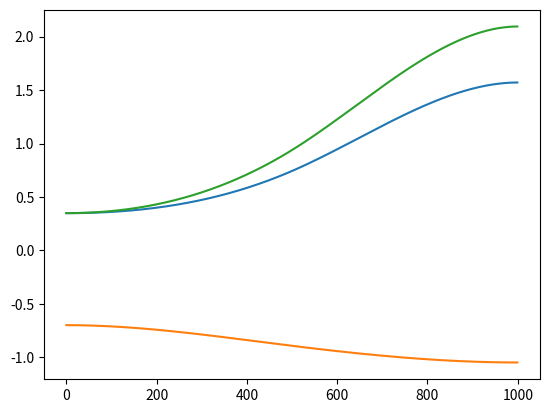

Write Python code to recreate this figure.
# This file calculates the nominal trajectory for an RRR planar manipulator navigating a cluttered environment to a goal
# Created: 5/23/21 by Nathaniel Agharese

import numpy as np
import scipy.optimize as scp
import matplotlib.pyplot as plt

# Define necessary constants
q0 = np.array([np.pi/9, -2*np.pi/9, np.pi/9])
dq0 = np.array([0, 0, 0])
qT = np.array([np.pi/2, -np.pi/3, 2*np.pi/3])
dqT = np.array([0, 0, 0])
uMax = 20
T_Max = 15 # Maximum time for operation [s]
numKnots = 1
numJoints = 3
z0 = np.ones((numKnots*numJoints + 1,1))
z0 = z0[:,0]

def GenerateTraj(z,q0,dq0,qT,dqT):
    T = z[-1]
    dt = 0.001
    N = int(np.floor(T/dt))
    numJoints = np.size(z) - 1
    Q = np.zeros((N,3*numJoints))
    for i in range(numJoints):
        a1 = z[i]
        # Solve for the spline parameters using PVA, initial, and terminal constraints
        a = np.array([[0, 0, 1, 0, 0, 0, 0],
            [0, 1, 0, 0, 0, 0, 0],
            [(T/2)**2, (T/2), 1, -(T/2)**3, -(T/2)**2, -(T/2), -1],
            [(T/2), 1/2, 0, -(3/2)*(T/2)**2, -(T/2), -1/2, 0],
            [1/2, 0, 0, -(3/2)*(T/2), -1/2, 0, 0],
            [0, 0, 0, T**3, T**2, T, 1],
            [0, 0, 0, 3*T**2, 2*T, 1, 0]])
        b = np.array([q0[i], dq0[i], -a1*(T/2)**3, -(3/2)*a1*(T/2)**2, -(3/2)*a1*(T/2), qT[i], dqT[i]])
        x = np.linalg.solve(a,b)
        # Discretize and create the trajectory for this joint
        Qi = np.zeros((N,3))
        for k in range(N):
            t = k*dt
            if t <= T/2:
                Qi[k,0] = a1*t**3 + x[0]*t**2 + x[1]*t + x[2]
                Qi[k,1] = 3*a1*t**2 + 2*x[0]*t + x[1]
                Qi[k,2] = 6*a1*t + 2*x[0]
            else:
                Qi[k,0] = x[3]*t**3 + x[4]*t**2 + x[5]*t + x[6]
                Qi[k,1] = 3*x[3]*t**2 + 2*x[4]*t + x[5]
                Qi[k,2] = 6*x[3]*t + 2*x[4]
        Q[:,i*numJoints] = Qi[:,0]
        Q[:,i*numJoints + 1] = Qi[:,1]
        Q[:,i*numJoints + 2] = Qi[:,2]
    # plt.plot(Q[:,0])
    # plt.show()
    return Q

def TrajError(z,q0,dq0,qT,dqT):
    Q = GenerateTraj(z,q0,dq0,qT,dqT)
    # minimize the path length for testing this opmitiztion method: UPDATE TO ACTUAL INTRUSION ERROR LATER
    error = np.linalg.norm(Q[:,0],1) + np.linalg.norm(Q[:,3],1) + np.linalg.norm(Q[:,6],1)
    return error

def Dynamics(z,q0,dq0,qT,dqT):
    Q = GenerateTraj(z,q0,dq0,qT,dqT)
    # Robot Constants
    L1, L2, L3 = 1, 1, 1
    l1, l2, l3 = 1/2, 1/2, 1/2
    m1, m2, m3 = 1, 1, 1
    Izz1, Izz2, Izz3 = (1/3)*m1*L1**2, (1/3)*m2*L2**2, (1/3)*m3*L3**2
    n = 3 # number of links
    s  = np.shape(Q)
    u = np.zeros((s[0]*3,1))
    # Run the dynamics to check the torque constraints
    for t in range(s[0]):
        q = Q[t,0:n]
        q2, q3 = q[1], q[2]
        dq = Q[t,n:2*n]
        dq1, dq2, dq3 = dq[0], dq[1], dq[2]
        dqSquared = np.array([dq1**2, dq2**2, dq3**2])
        dqdq = np.array([dq1*dq2, dq1*dq3, dq2*dq3])
        ddq = Q[t,2*n:3*n]
        M = np.array([[Izz1 + Izz2 + Izz3 + L1**2*m2 + L1**2*m3 + L2**2*m3 + l1**2*m1 + l2**2*m2 + l3**2*m3 + 2*L1*l3*m3*np.cos(q2 + q3) + 2*L1*L2*m3*np.cos(q2) + 2*L1*l2*m2*np.cos(q2) + 2*L2*l3*m3*np.cos(q3), m3*L2**2 + 2*m3*np.cos(q3)*L2*l3 + L1*m3*np.cos(q2)*L2 + m2*l2**2 + L1*m2*np.cos(q2)*l2 + m3*l3**2 + L1*m3*np.cos(q2 + q3)*l3 + Izz2 + Izz3, Izz3 + l3**2*m3 + L1*l3*m3*np.cos(q2 + q3) + L2*l3*m3*np.cos(q3)],
            [m3*L2**2 + 2*m3*np.cos(q3)*L2*l3 + L1*m3*np.cos(q2)*L2 + m2*l2**2 + L1*m2*np.cos(q2)*l2 + m3*l3**2 + L1*m3*np.cos(q2 + q3)*l3 + Izz2 + Izz3, m3*L2**2 + 2*m3*np.cos(q3)*L2*l3 + m2*l2**2 + m3*l3**2 + Izz2 + Izz3, m3*l3**2 + L2*m3*np.cos(q3)*l3 + Izz3],
            [Izz3 + l3**2*m3 + L1*l3*m3*np.cos(q2 + q3) + L2*l3*m3*np.cos(q3), m3*l3**2 + L2*m3*np.cos(q3)*l3 + Izz3, m3*l3**2 + Izz3]])
        C = np.array([[0, -L1*(l2*m2*np.sin(q2) + l3*m3*np.sin(q2 + q3) + L2*m3*np.sin(q2)), -l3*m3*(L1*np.sin(q2 + q3) + L2*np.sin(q3))],
            [-L1*(l2*m2*np.sin(q2) + l3*m3*np.sin(q2 + q3) + L2*m3*np.sin(q2)), 0, -L2*l3*m3*np.sin(q3)],
            [-l3*m3*(L1*np.sin(q2 + q3) + L2*np.sin(q3)), -L2*l3*m3*np.sin(q3), 0]])
        B = np.array([[-2*L1*(l2*m2*np.sin(q2) + l3*m3*np.sin(q2 + q3) + L2*m3*np.sin(q2)), -2*l3*m3*(L1*np.sin(q2 + q3) + L2*np.sin(q3)), -2*l3*m3*(L1*np.sin(q2 + q3) + L2*np.sin(q3))],
            [-2*L1*(l2*m2*np.sin(q2) + l3*m3*np.sin(q2 + q3) + L2*m3*np.sin(q2)), -2*l3*m3*(L1*np.sin(q2 + q3) + L2*np.sin(q3)), -2*L2*l3*m3*np.sin(q3)],
            [-2*l3*m3*(L1*np.sin(q2 + q3) + L2*np.sin(q3)), -2*l3*m3*(L1*np.sin(q2 + q3) + L2*np.sin(q3)), -2*L2*l3*m3*np.sin(q3)]])
        v = np.dot(C,dqSquared) + np.dot(B,dqdq)
        u[3*t:3*t + 3,0] = np.dot(M,ddq) + v
    return u[:,0]

ineqDynamics = {'type': 'ineq', 'fun': lambda z: np.array([np.amin(uMax - np.absolute(Dynamics(z,q0,dq0,qT,dqT)))])}
ineqSpline = {'type': 'ineq', 'fun': lambda z: z}
ineqTime = {'type': 'ineq', 'fun': lambda z: T_Max - z[-1]}

res = scp.minimize(TrajError, z0, args=(q0,dq0,qT,dqT), method='SLSQP', jac=None, constraints=[ineqDynamics, ineqSpline, ineqTime])
z = res.x
print('The optimization is a success: ',res.success)
print('Spline parameters are: ',z)

uOpt = Dynamics(z,q0,dq0,qT,dqT)
Q = GenerateTraj(z,q0,dq0,qT,dqT)
plt.plot(Q[:,0])
plt.plot(Q[:,3])
plt.plot(Q[:,6])
plt.show()

# Loop within the opitmizer
    # Generate the trajectory from the current set of spline parameters
    # Discretize the trajectory
    # Compute the required torque from the dynamics constraint
    # Verify the torque constraint
        # If valid, calculate the cost